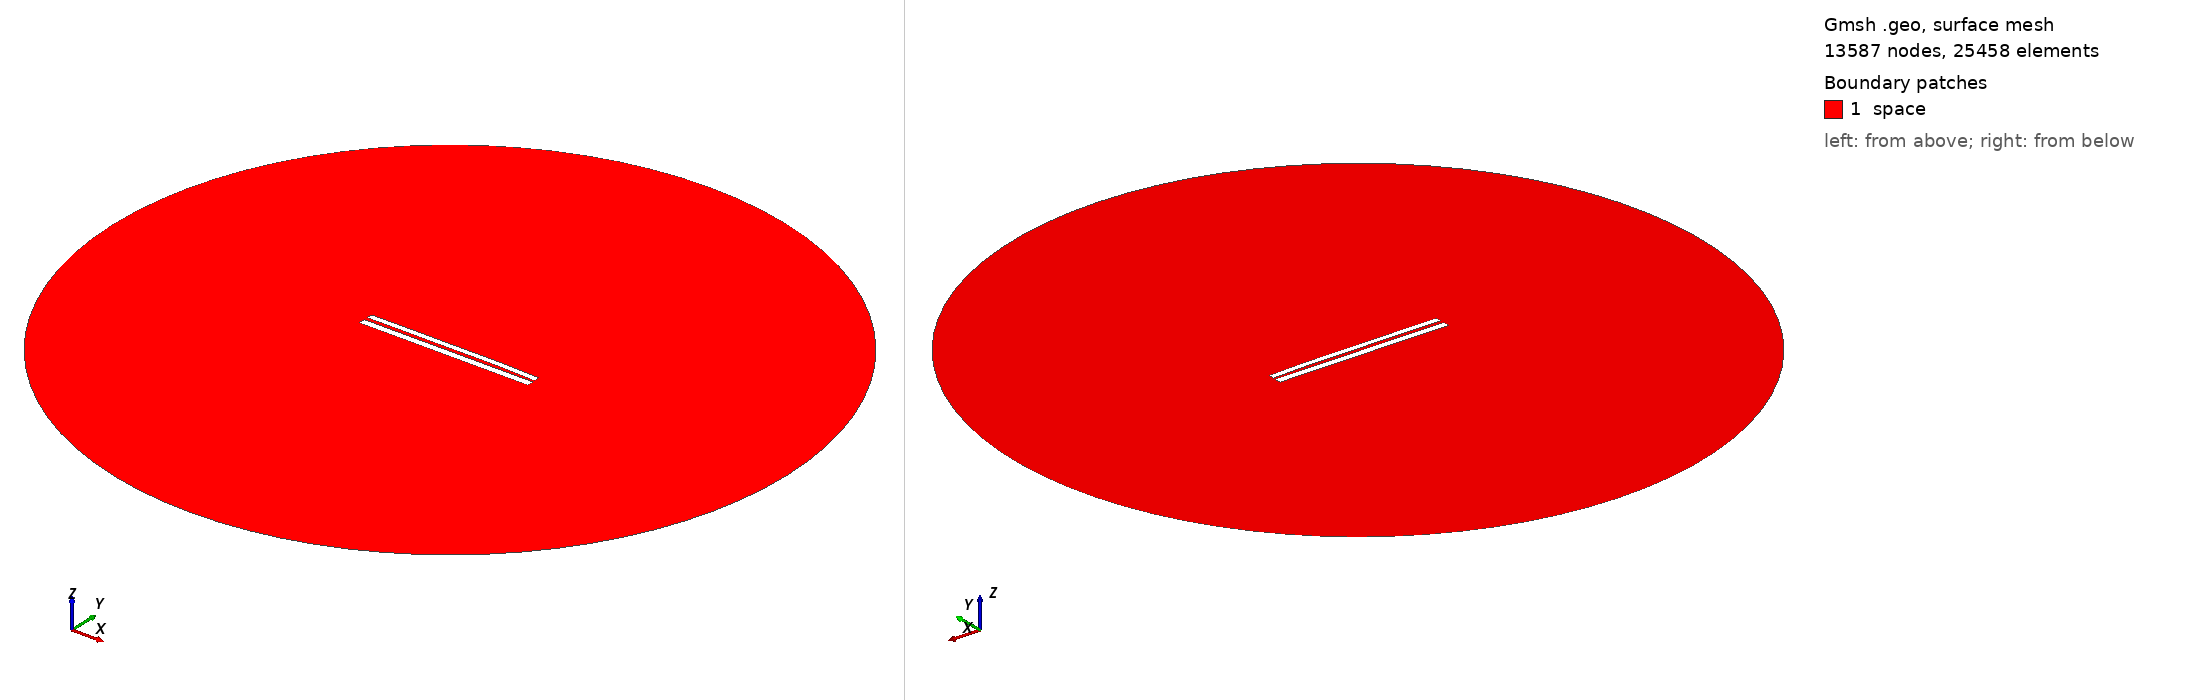

Gmsh geometry script, surface-meshed: 13587 nodes, 25458 surface elements. Boundary patches (legend numbers): 1 space. Left view from above one corner, right view from below the opposite corner. Legend entries are the model's physical surfaces. The drawing asked Gmsh for element sizes between 1% and 20% of the model's largest extent; the script's own settings can give other sizes.

=== 7609.geo (drawn) ===
//---------------------------------------
// Geometry kernel
//---------------------------------------

SetFactory("OpenCASCADE");



//---------------------------------------
// Parameters of the geometry
//---------------------------------------

// Overetch of the upper plate
overetch = 0.25;

// Distance between the plates
distance = 2.0;

// Discretization over the x axis (for the deformation)
nx = 50; 

// Length of the plate
L = 100 - overetch; 

// Number of modes
n = 4; 

// 1st mode coefficient
coeff(1) = -0.15;
beta(1) = 0.596864 * 3.1415926535 / L;

// 2nd mode coefficient
coeff(2) = 0.15;
beta(2) = 1.49418 * 3.1415926535 / L;

// 3rd mode coefficient
coeff(3) = -0.075;
beta(3) = 2.50025 * 3.1415926535 / L;

// 4th mode coefficient
coeff(4) = 0.07499999999999998;
beta(4) = 3.49999 * 3.1415926535 / L;



//---------------------------------------
// Upper plate (deformed rectangle)
//---------------------------------------

// Coordiantes of the upper plate
xmin = -50;
xmax = 50 - overetch;

// Height of the upper plate
yheight = 4 - 2 * overetch;

// Indexes of the points
UpperID[] = {};
LowerID[] = {};
LeftID[] = {};
RightID[] = {};

// Point index
p = 1;

// Horizontal edges
For i In {1:nx}
    x = xmin + (i-1)*(xmax - xmin)/(nx-1);

    y_bottom = distance / 2 + overetch;
    For j In {1:n}
        C = (Cosh(beta(j)*L) + Cos(beta(j)*L)) / (Sinh(beta(j)*L) + Sin(beta(j)*L));
        y_bottom  = y_bottom + coeff(j) * (Cosh(beta(j)*(x+50)) - Cos(beta(j)*(x+50)) - C * (Sinh(beta(j)*(x+50)) - Sin(beta(j)*(x+50))));
    EndFor

    y_top = y_bottom + yheight;

    Point(p) = {x, y_top, 0, 1.0};
    UpperID[i] = p;
    p = p + 1;

    Point(p) = {x, y_bottom, 0, 1.0};
    LowerID[i] = p;
    p = p + 1;
EndFor

// Create point lists
UpperPts[] = {}; LowerPts[] = {};
For i In {1:nx}
  UpperPts[] += {UpperID[i]};
  LowerPts[] += {LowerID[i]};
EndFor

// Build splines
Spline(1) = {UpperPts[]};
Spline(2) = {LowerPts[]};
Line(3) = {LowerPts[nx-1], UpperPts[nx-1]};
Line(4) = {LowerPts[0], UpperPts[0]};

// Build the plane surface
Curve Loop(1) = {2, 3, -1, -4};
Plane Surface(1) = {1};



//---------------------------------------
// Lower plate (rectangle)
//---------------------------------------

// Vertices
Point(1001) = {-50, -1, 0, 1.0};
Point(1002) = { 50, -1, 0, 1.0};
Point(1003) = { 50,  -5, 0, 1.0};
Point(1004) = {-50,  -5, 0, 1.0};

// Edges
Line(5) = {1001, 1002};
Line(6) = {1002, 1003};
Line(7) = {1003, 1004};
Line(8) = {1004, 1001};

// Plane surface
Line Loop(2) = {5, 6, 7, 8};
Plane Surface(2) = {2}; 



//---------------------------------------
// Outer (fictious) boundary
//---------------------------------------

// Points
Point(1005) = {0, 0, 0};       // Center
Point(1006) = {200, 0, 0};     // Start point
Point(1007) = {0, 200, 0};     // 90 degrees
Point(1008) = {-200, 0, 0};    // 180 degrees
Point(1009) = {0, -200, 0};    // 270 degrees

// Circle arcs (each needs start, center, end)
Circle(9) = {1006, 1005, 1007};
Circle(10) = {1007, 1005, 1008};
Circle(11) = {1008, 1005, 1009};
Circle(12) = {1009, 1005, 1006};

// Plane surface for the entire domain
Curve Loop(3) = {9, 10, 11, 12};
Surface(3) = {3};

// Subtract the plates from the whole domain to obtain the actual domain where we want to solve the equations
BooleanDifference{ Surface{3}; Delete; }{ Surface{1}; Surface{2}; Delete; }




//---------------------------------------
// Transfinite Lines/Curves
//---------------------------------------

// Set the number of points on the boundaries
r = 7;

// Plates
Transfinite Curve {1, 2} = 50*r Using Progression 1;
Transfinite Curve {3, 4} = 2*r Using Progression 1;
Transfinite Line {5, 7} = 50*r Using Progression 1;
Transfinite Line {6, 8} = 2*r Using Progression 1;

// Outer boundary
Transfinite Line {9, 10, 11, 12} = 20 Using Progression 1;



//---------------------------------------
// Physical groups
//---------------------------------------                

// Physical curves (boundaries)
Physical Line("force_segment", 10) = {2};
Physical Line("upper_plate", 11) = {1, 3, 4};
Physical Line("lower_plate", 12) = {5, 6, 7, 8};
Physical Line("boundary", 20) = {9, 10, 11, 12};

// Physical Surfaces
Physical Surface("space", 30) = {3};



//---------------------------------------
// 6. Generate the Mesh
//---------------------------------------

// 2D mesh generation
Mesh 2;
